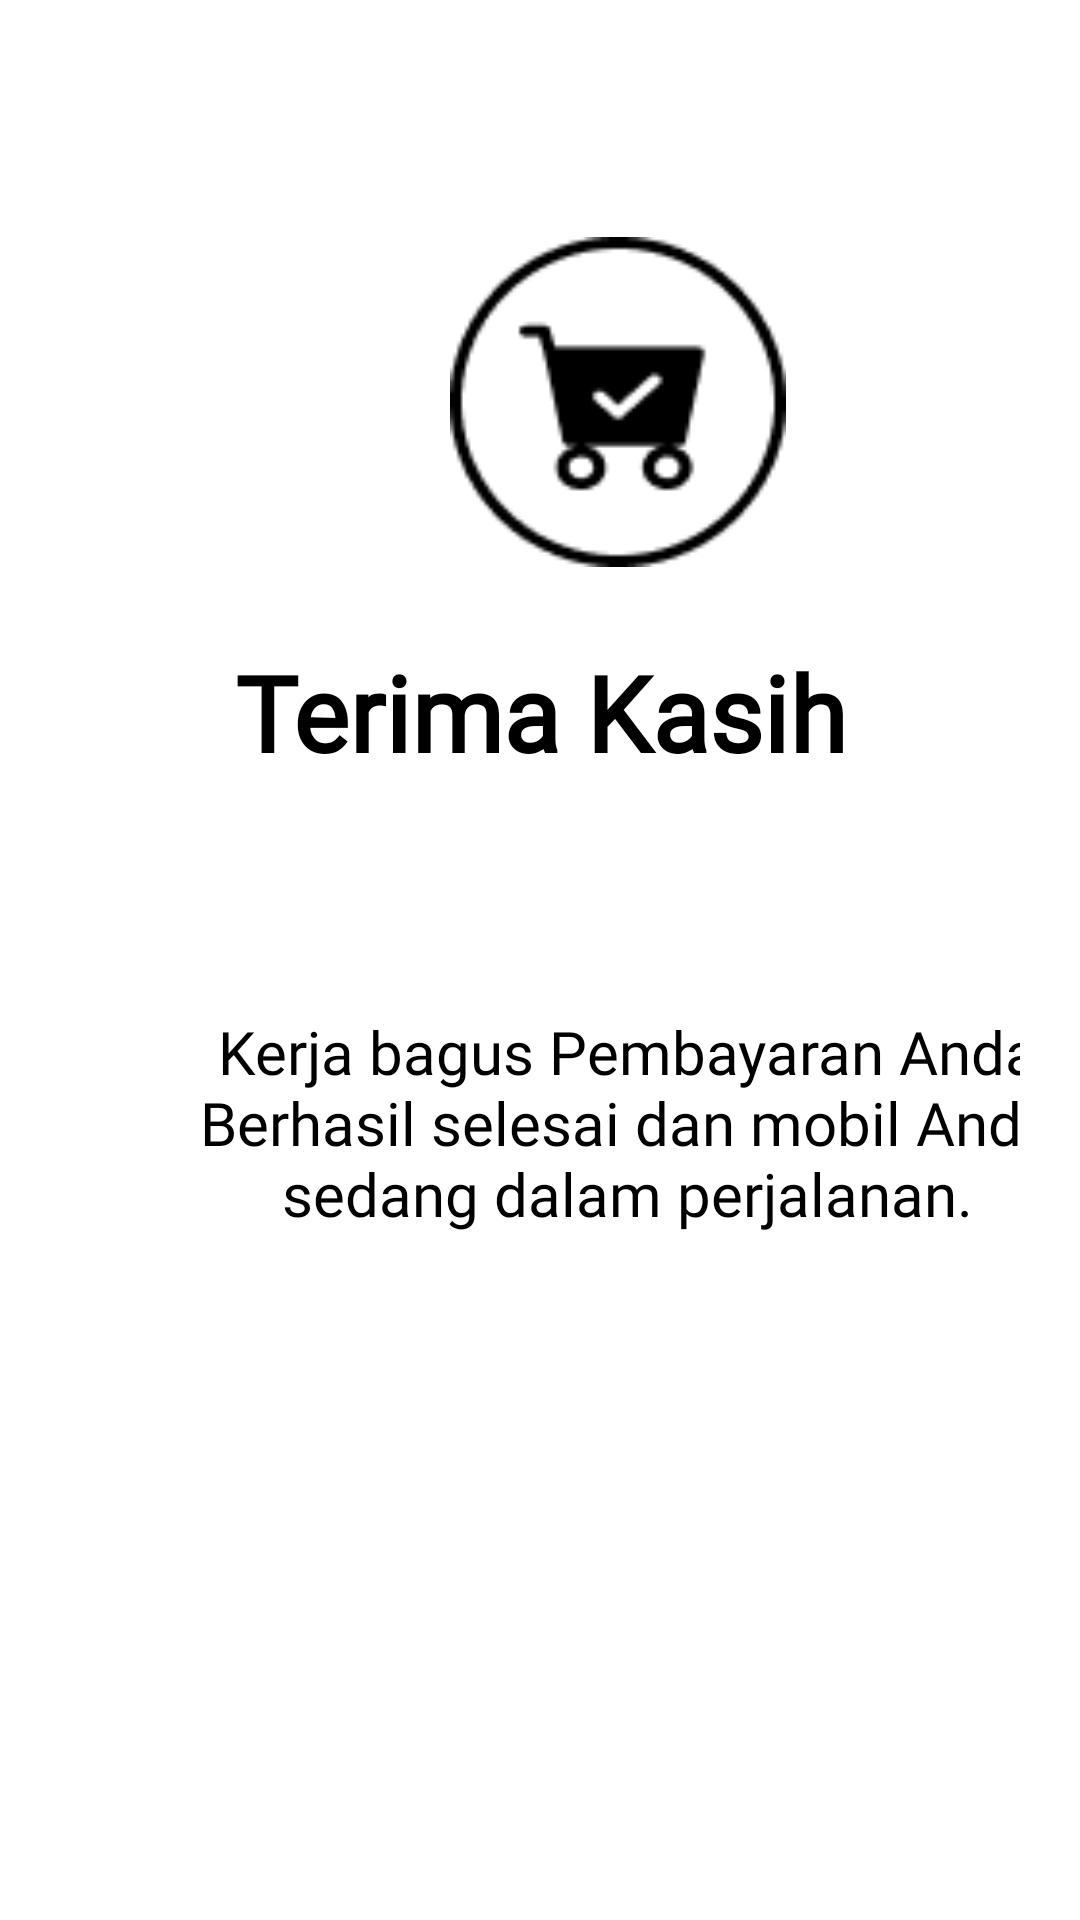

Produce the Android XML layout that renders to this screen, including the resource entries it uses.
<!-- AndroidManifest.xml: application theme Theme.OnboardingDesain -->
<!-- res/layout/activity_pembayaran_selesai.xml -->
<?xml version="1.0" encoding="utf-8"?>
<LinearLayout
    xmlns:android="http://schemas.android.com/apk/res/android"
    xmlns:app="http://schemas.android.com/apk/res-auto"
    xmlns:tools="http://schemas.android.com/tools"
    android:layout_width="match_parent"
    android:layout_height="match_parent"
    android:orientation="vertical"
    android:padding="20dp"
    android:background="@color/white"
    tools:context=".PembayaranSelesaiActivity">




    <LinearLayout
        android:layout_width="match_parent"
        android:layout_height="wrap_content"
        android:orientation="vertical">

        <FrameLayout
            android:layout_width="match_parent"
            android:layout_height="wrap_content">

            <LinearLayout
                android:layout_width="match_parent"
                android:layout_height="wrap_content"
                android:orientation="horizontal">

            </LinearLayout>



        </FrameLayout>

        <ImageView
            android:id="@+id/keranjang"
            android:layout_width="112dp"
            android:layout_height="110dp"
            android:layout_marginStart="130dp"
            android:layout_marginEnd="130dp"
            android:layout_marginTop="59dp"
            android:background="@drawable/keranjang"/>

        <TextView
            android:layout_width="match_parent"
            android:layout_height="wrap_content"
            android:layout_below="@+id/keranjang"
            android:layout_marginTop="25sp"
            android:layout_weight="1"
            android:fontFamily="@font/fontbold"
            android:gravity="center"
            android:text="Terima Kasih"
            android:textColor="@color/black"
            android:textSize="35sp"
            android:textStyle="bold" />


        <TextView
            android:layout_width="338dp"
            android:layout_height="77dp"
            android:layout_marginTop="75sp"
            android:layout_marginStart="20sp"
            android:layout_weight="1"
            android:fontFamily="@font/fontregular"
            android:gravity="center"
                android:text="@string/ketkeranjang"
            android:textColor="@color/black"
            android:textSize="20sp" />

        <Button
            android:id="@+id/btnSelesai"
            android:onClick="selesaipembayaran"
            android:layout_width="365dp"
            android:layout_height="40dp"
            android:layout_marginTop="130dp"
            android:text="Selesai"
            android:textColor="@color/white"
            android:textStyle="bold"
            android:background="@drawable/shape_rectangle_blue"/>


    </LinearLayout>

</LinearLayout>
<!-- resources referenced by this layout -->
<resources>
  <color name="black">#FF000000</color>
  <color name="white">#FFFFFFFF</color>
  <!-- drawable keranjang: png bitmap (drawable, 1823 bytes) -->
  <string name="ketkeranjang">Kerja bagus Pembayaran Anda Berhasil selesai dan mobil Anda sedang dalam perjalanan.</string>
  <style name="Theme.OnboardingDesain" parent="Theme.AppCompat.DayNight.NoActionBar">
          
          <item name="colorPrimary">@color/purple_500</item>
          <item name="colorPrimaryVariant">@color/purple_700</item>
          <item name="colorOnPrimary">@color/white</item>
          
          <item name="colorSecondary">@color/teal_200</item>
          <item name="colorSecondaryVariant">@color/teal_700</item>
          <item name="colorOnSecondary">@color/black</item>
          
          <item name="android:statusBarColor" tools:targetApi="l">?attr/colorPrimaryVariant</item>
          
      </style>
  <color name="purple_500">#FF6200EE</color>
  <color name="purple_700">#FF3700B3</color>
  <color name="teal_200">#FF03DAC5</color>
  <color name="teal_700">#FF018786</color>
</resources>
